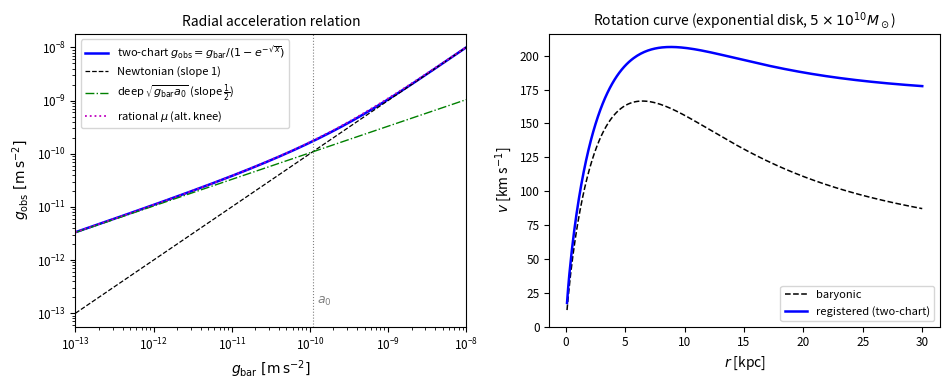

This figure's Python source: (Note: this script raises an exception after producing the figure.)
#!/usr/bin/env python3
# =====================================================================
#  make_figures.py -- dark-sector figures.
#
#  The figure set:
#
#   fig_rar.pdf        (phenomenology):  RAR (with the rational-alt knee
#                       and both asymptotes)  |  exponential-disk rotation curve
#   fig_mechanism.pdf  (first principles): meridian first-passage collapse
#                       (walk -> e^{-a sqrt(2s)})  |  chart angle alpha(x)
#
#  The BTFR (v^4=GM a0) is a one-line corollary and stays in the text.
# =====================================================================
import numpy as np
import matplotlib; matplotlib.use('Agg'); import matplotlib.pyplot as plt

plt.rcParams.update({'font.size':10,'axes.titlesize':10,'axes.labelsize':10,
                     'legend.fontsize':8,'xtick.labelsize':8.5,'ytick.labelsize':8.5})

c=2.998e8; G=6.674e-11; Msun=1.989e30; kpc=3.086e19; Mpc=1000*kpc
a0=c*(70*1000/Mpc)/(2*np.pi)
nu     =lambda x:1.0/(1-np.exp(-np.sqrt(x)))          # derived = McGaugh RAR fit
nu_rat =lambda x:0.5*(1+np.sqrt(1+4.0/x))             # 'simple' rational alt (same limits)
alpha  =lambda x:np.arcsin(np.sqrt(np.exp(-np.sqrt(x))))

# ---------------------------------------------------------------------
# FIGURE 1 -- galactic phenomenology: RAR | rotation curve
# ---------------------------------------------------------------------
fig,ax=plt.subplots(1,2,figsize=(9.6,4.0))

gb=np.logspace(-13,-8,400)               # baryonic acceleration, m/s^2
x=gb/a0
ax[0].loglog(gb, gb*nu(x), 'b', lw=1.8, label=r'two-chart $g_{\rm obs}=g_{\rm bar}/(1-e^{-\sqrt{x}})$')
ax[0].loglog(gb, gb, 'k--', lw=0.9, label='Newtonian (slope 1)')
ax[0].loglog(gb, np.sqrt(gb*a0), 'g-.', lw=1.0, label=r'deep $\sqrt{g_{\rm bar}a_0}$ (slope $\frac{1}{2}$)')
ax[0].loglog(gb, gb*nu_rat(x), color='m', ls=':', lw=1.3, label=r'rational $\mu$ (alt. knee)')
ax[0].axvline(a0,color='gray',ls=':',lw=0.8); ax[0].text(a0*1.15,1.5e-13,r'$a_0$',color='gray',fontsize=9)
ax[0].set_xlabel(r'$g_{\rm bar}\ \mathrm{[m\,s^{-2}]}$'); ax[0].set_ylabel(r'$g_{\rm obs}\ \mathrm{[m\,s^{-2}]}$')
ax[0].set_title('Radial acceleration relation'); ax[0].legend(loc='upper left'); ax[0].set_xlim(1e-13,1e-8)

from scipy.special import i0,i1,k0,k1
Mdisk,Rd=5e10*Msun,3*kpc
r=np.linspace(0.1,30,300)*kpc; xd=r/(2*Rd)
vb2=(G*Mdisk/Rd)*xd**2*(i0(xd)*k0(xd)-i1(xd)*k1(xd))*2
gbar=vb2/r; vobs=np.sqrt(r*gbar*nu(gbar/a0))
ax[1].plot(r/kpc, np.sqrt(vb2)/1000, 'k--', lw=1.1, label='baryonic')
ax[1].plot(r/kpc, vobs/1000, 'b', lw=1.8, label='registered (two-chart)')
ax[1].set_xlabel('$r$ [kpc]'); ax[1].set_ylabel('$v$ [km s$^{-1}$]')
ax[1].set_title(r'Rotation curve (exponential disk, $5\times10^{10}M_\odot$)')
ax[1].legend(loc='lower right'); ax[1].set_ylim(0,None)
fig.tight_layout(); fig.savefig('../figures/fig_rar.pdf'); print("fig_rar.pdf saved")

# ---------------------------------------------------------------------
# FIGURE 2 -- the interpolation from first principles:
#             first-passage collapse | chart angle
# ---------------------------------------------------------------------
fig,ax=plt.subplots(1,2,figsize=(9.6,4.0))

def escape_prob(a,q,trials=20000,seed=0):
    rng=np.random.default_rng(seed); esc=0
    for _ in range(trials):
        pos=0
        while True:
            if rng.random()<q: break
            pos+=1 if rng.random()<0.5 else -1
            if pos>=a: esc+=1; break
    return esc/trials
pts=[]
for a in (3,5,8,10):
    for q in (0.01,0.02,0.04):
        pts.append((a*np.sqrt(2*q), escape_prob(a,q,seed=a*100+int(q*1000))))
pts=np.array(pts); u=np.linspace(0,3,100)
ax[0].plot(pts[:,0],pts[:,1],'o',ms=5,color='steelblue',label='killed-walk simulation')
ax[0].plot(u,np.exp(-u),'r-',lw=1.6,label=r'$e^{-A}$, $A=a\,\sqrt{2s}=\sqrt{x}$')
ax[0].set_xlabel(r'$A=a\,\sqrt{2s}$'); ax[0].set_ylabel('escape (non-registration) prob.')
ax[0].set_title('Meridian first-passage law (Prop. 3)'); ax[0].legend(loc='upper right')

xx=np.logspace(-3,3,400)
ax[1].semilogx(xx, np.degrees(alpha(xx)), 'r', lw=1.8)
ax[1].axhline(45,color='gray',ls=':',lw=0.7); ax[1].axhline(37,color='gray',ls=':',lw=0.5)
ax[1].axvline(1,color='gray',ls=':',lw=0.7); ax[1].text(1.3,5,r'$a_0$',color='gray',fontsize=9)
ax[1].text(1e-3*1.4,40,r'spectral',fontsize=8,color='dimgray'); ax[1].text(1e2,6,r'coordinate',fontsize=8,color='dimgray')
ax[1].set_xlabel(r'$x=g_{\rm bar}/a_0$'); ax[1].set_ylabel(r'chart angle $\alpha$ [deg]')
ax[1].set_title(r'Chart angle: $\sin^2\alpha=e^{-\sqrt{x}}$ ($0^\circ$ space, $90^\circ$ spectrum)')
ax[1].set_ylim(0,92)
fig.tight_layout(); fig.savefig('../figures/fig_mechanism.pdf'); print("fig_mechanism.pdf saved")
